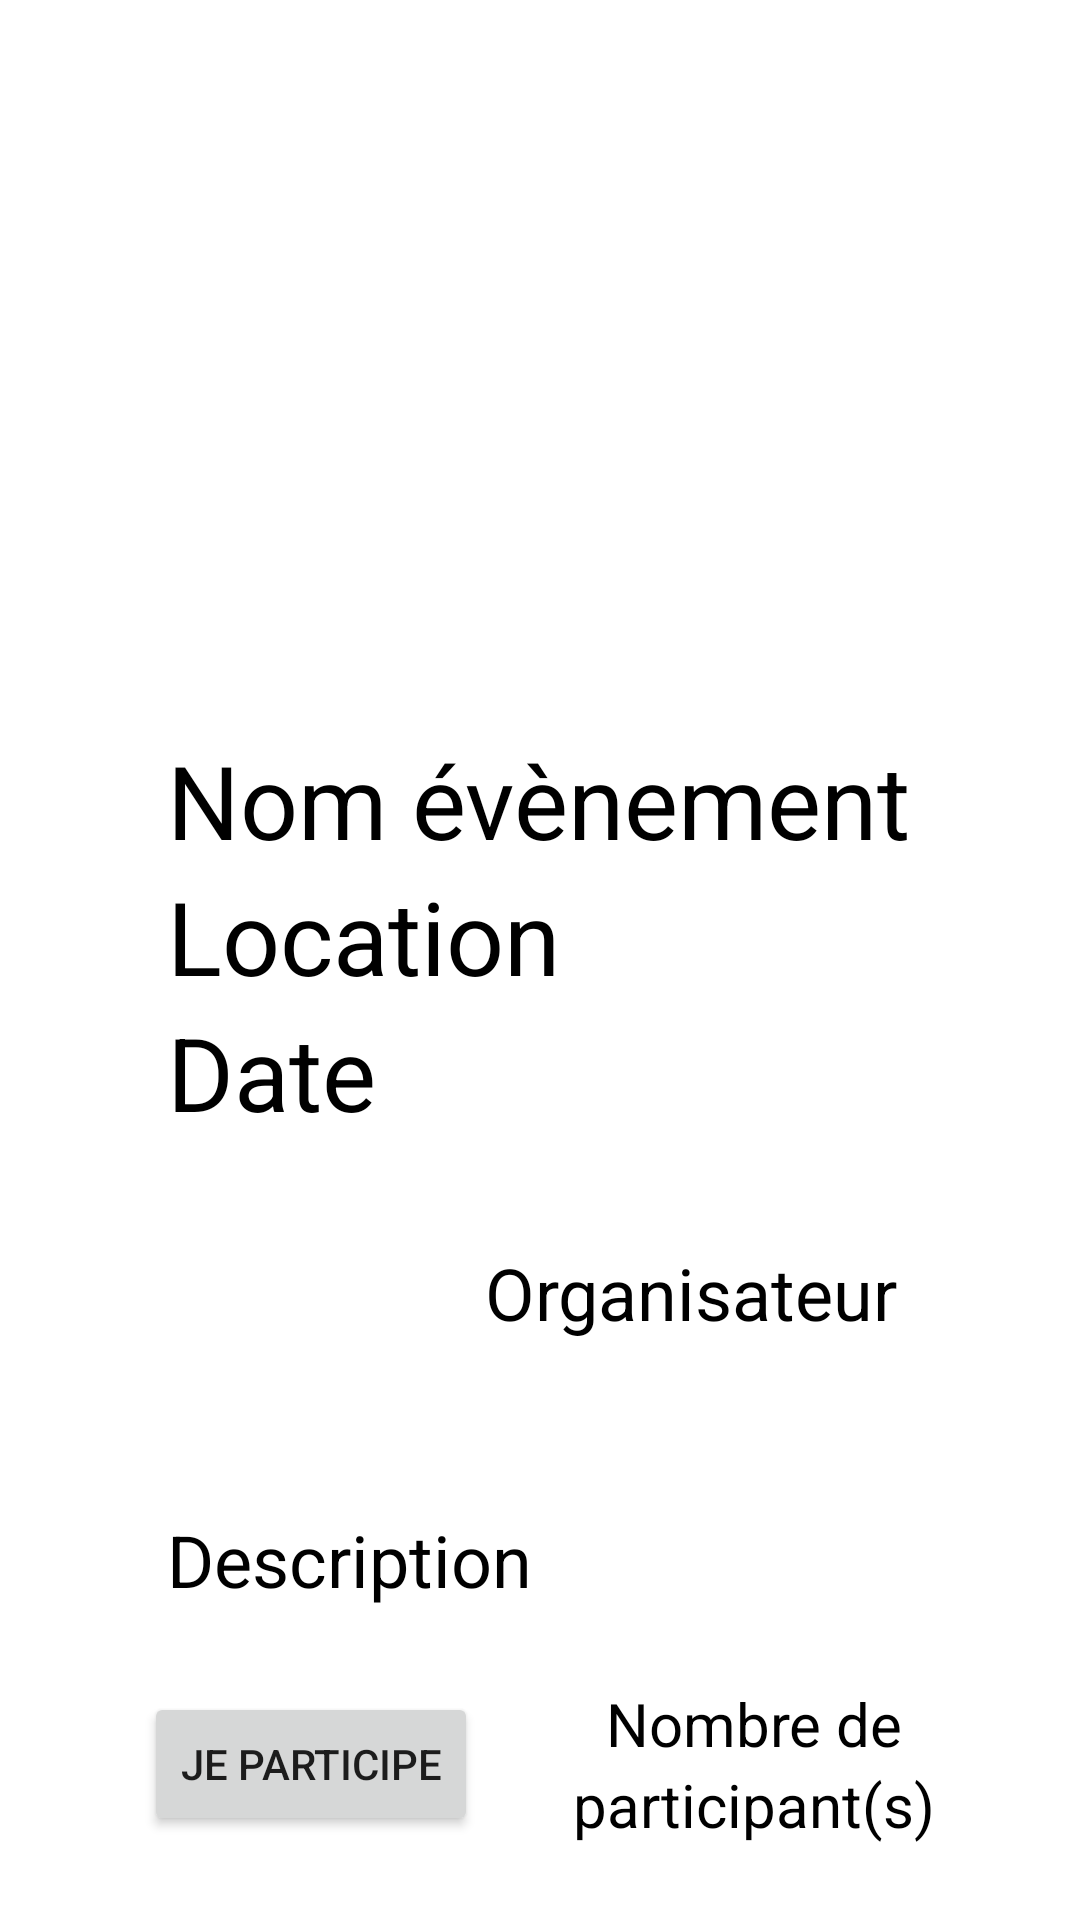

The Android layout XML behind this screen, and the referenced resources:
<!-- AndroidManifest.xml: application theme Theme.Évén -->
<!-- res/layout/fragment_detail_evenement.xml -->
<?xml version="1.0" encoding="utf-8"?>
<androidx.constraintlayout.widget.ConstraintLayout xmlns:android="http://schemas.android.com/apk/res/android"
    xmlns:app="http://schemas.android.com/apk/res-auto"
    xmlns:tools="http://schemas.android.com/tools"
    android:layout_width="match_parent"
    android:layout_height="match_parent"
    tools:context="com.even.présentation.vue.details_evenement" >

    <androidx.constraintlayout.widget.ConstraintLayout
        android:id="@+id/constraintLayout14"
        android:layout_width="wrap_content"
        android:layout_height="wrap_content"
        app:layout_constraintStart_toStartOf="parent"
        app:layout_constraintTop_toTopOf="parent">

        <ImageView
            android:id="@+id/detailEvenement_eventImage"
            android:layout_width="394dp"
            android:layout_height="224dp"
            app:layout_constraintEnd_toEndOf="parent"
            app:layout_constraintStart_toStartOf="parent"
            app:layout_constraintTop_toTopOf="parent"
            tools:src="@tools:sample/avatars" />
    </androidx.constraintlayout.widget.ConstraintLayout>

    <androidx.constraintlayout.widget.ConstraintLayout
        android:id="@+id/constraintLayout19"
        android:layout_width="wrap_content"
        android:layout_height="wrap_content"
        android:layout_marginTop="20dp"
        app:layout_constraintEnd_toEndOf="parent"
        app:layout_constraintHorizontal_bias="0.496"
        app:layout_constraintStart_toStartOf="parent"
        app:layout_constraintTop_toBottomOf="@+id/constraintLayout14">

        <TextView
            android:id="@+id/detailEvenement_nameEvent"
            android:layout_width="wrap_content"
            android:layout_height="wrap_content"
            android:text="@string/nameEvent"
            android:textColor="@color/black"
            android:textSize="34sp"
            app:layout_constraintStart_toStartOf="parent"
            app:layout_constraintTop_toTopOf="parent" />

        <TextView
            android:id="@+id/detailEvenement_location"
            android:layout_width="wrap_content"
            android:layout_height="wrap_content"
            android:text="@string/location"
            android:textColor="@color/black"
            android:textSize="34sp"
            app:layout_constraintStart_toStartOf="parent"
            app:layout_constraintTop_toBottomOf="@+id/detailEvenement_nameEvent" />

        <TextView
            android:id="@+id/detailEvenement_date"
            android:layout_width="wrap_content"
            android:layout_height="wrap_content"
            android:text="@string/date"
            android:textColor="@color/black"
            android:textSize="34sp"
            app:layout_constraintStart_toStartOf="parent"
            app:layout_constraintTop_toBottomOf="@+id/detailEvenement_location" />

        <ImageView
            android:id="@+id/detailEvenement_organizerAvatar"
            android:layout_width="86dp"
            android:layout_height="85dp"
            android:layout_marginTop="52dp"
            app:layout_constraintStart_toStartOf="parent"
            app:layout_constraintTop_toBottomOf="@+id/detailEvenement_location"
            tools:src="@tools:sample/avatars" />

        <TextView
            android:id="@+id/detailEvenement_organizer"
            android:layout_width="wrap_content"
            android:layout_height="wrap_content"
            android:layout_marginStart="20dp"
            android:layout_marginTop="28dp"
            android:text="@string/organizer"
            android:textColor="@color/black"
            android:textSize="24sp"
            app:layout_constraintStart_toEndOf="@+id/detailEvenement_organizerAvatar"
            app:layout_constraintTop_toTopOf="@+id/detailEvenement_organizerAvatar" />

        <TextView
            android:id="@+id/detailEvenement_description"
            android:layout_width="wrap_content"
            android:layout_height="wrap_content"
            android:layout_marginTop="32dp"
            android:text="@string/description"
            android:textColor="@color/black"
            android:textSize="24sp"
            app:layout_constraintStart_toStartOf="parent"
            app:layout_constraintTop_toBottomOf="@+id/detailEvenement_organizerAvatar" />
    </androidx.constraintlayout.widget.ConstraintLayout>

    <androidx.constraintlayout.widget.ConstraintLayout
        android:layout_width="wrap_content"
        android:layout_height="wrap_content"
        android:layout_marginEnd="48dp"
        app:layout_constraintBottom_toBottomOf="parent"
        app:layout_constraintEnd_toEndOf="parent"
        app:layout_constraintTop_toBottomOf="@+id/constraintLayout19">

        <TextView
            android:id="@+id/detailEvenement_nomber"
            android:layout_width="wrap_content"
            android:layout_height="wrap_content"
            android:text="@string/number"
            android:textColor="@color/black"
            android:textSize="20sp"
            app:layout_constraintEnd_toEndOf="parent"
            app:layout_constraintStart_toStartOf="parent"
            app:layout_constraintTop_toTopOf="parent" />

        <TextView
            android:id="@+id/detailEvenement_participant"
            android:layout_width="wrap_content"
            android:layout_height="wrap_content"
            android:text="@string/participant"
            android:textColor="@color/black"
            android:textSize="20sp"
            app:layout_constraintStart_toStartOf="parent"
            app:layout_constraintTop_toBottomOf="@+id/detailEvenement_nomber" />
    </androidx.constraintlayout.widget.ConstraintLayout>

    <Button
        android:id="@+id/detailEvenement_participation"
        android:layout_width="wrap_content"
        android:layout_height="wrap_content"
        android:layout_marginStart="48dp"
        android:text="@string/participation"
        app:layout_constraintBottom_toBottomOf="parent"
        app:layout_constraintStart_toStartOf="parent"
        app:layout_constraintTop_toBottomOf="@+id/constraintLayout19" />

</androidx.constraintlayout.widget.ConstraintLayout>
<!-- resources referenced by this layout -->
<resources>
  <color name="black">#FF000000</color>
  <string name="date">Date</string>
  <string name="description">Description</string>
  <string name="location">Location</string>
  <string name="nameEvent">Nom évènement</string>
  <string name="number">Nombre de</string>
  <string name="organizer">Organisateur</string>
  <string name="participant">participant(s)</string>
  <string name="participation">Je participe</string>
  <style name="Theme.Évén" parent="Theme.MaterialComponents.Light.NoActionBar">
          
          <item name="colorPrimary">@color/purple_500</item>
          <item name="colorPrimaryVariant">@color/purple_700</item>
          <item name="colorOnPrimary">@color/white</item>
          
          <item name="colorSecondary">@color/teal_200</item>
          <item name="colorSecondaryVariant">@color/teal_700</item>
          <item name="colorOnSecondary">@color/black</item>
          
          <item name="android:statusBarColor" tools:targetApi="l">?attr/colorPrimaryVariant</item>
          
      </style>
  <color name="purple_500">#FF6200EE</color>
  <color name="purple_700">#FF3700B3</color>
  <color name="white">#FFFFFFFF</color>
  <color name="teal_200">#FF03DAC5</color>
  <color name="teal_700">#FF018786</color>
</resources>
